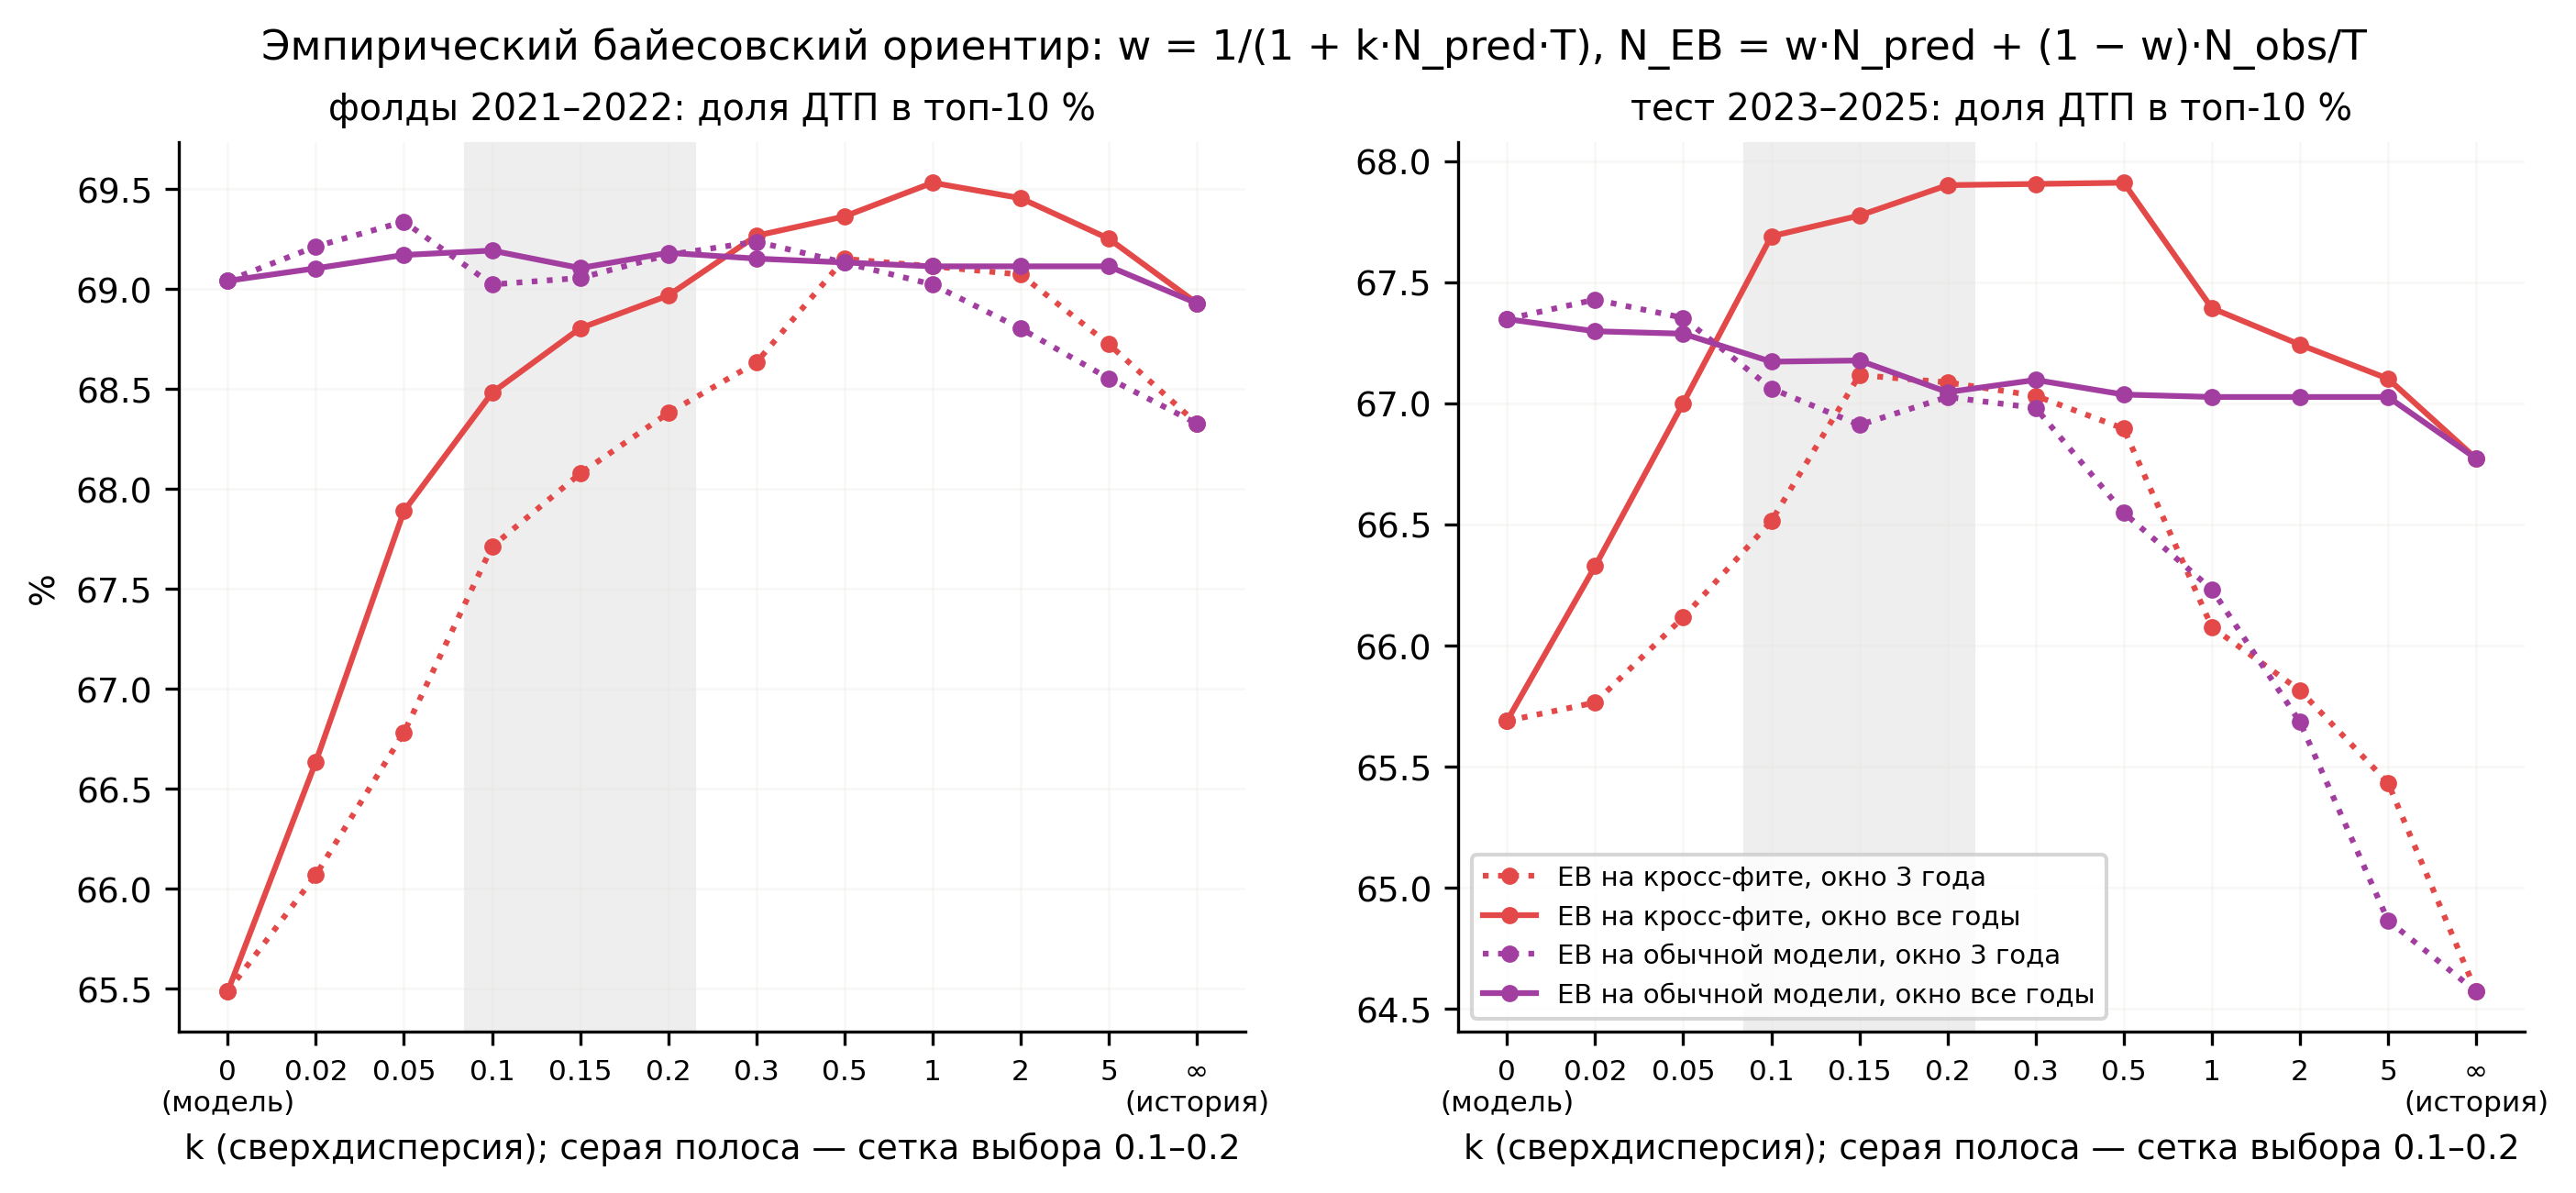

The table this chart was drawn from, first rows:
base, window, k, variant, folds_top1, folds_top5, folds_top10, folds_spearman, folds_deviance, folds_score, test_top1, test_top5, test_top10, test_spearman, test_deviance_mean_years
model, 3y, 0.0, eb_3y_k0, 0.1487, 0.4891, 0.6904, 0.555, 0.4603, 0.5898, 0.1485, 0.4646, 0.6735, 0.6847, 0.4336
model, 3y, 0.02, eb_3y_k0.02, 0.1507, 0.4905, 0.6921, 0.5553, 0.4585, 0.5913, 0.1503, 0.4642, 0.6743, 0.6848, 0.4334
model, 3y, 0.05, eb_3y_k0.05, 0.1515, 0.4927, 0.6934, 0.5557, 0.4577, 0.593, 0.1477, 0.4654, 0.6735, 0.6849, 0.4343
model, 3y, 0.1, eb_3y_k0.1, 0.1511, 0.4921, 0.6902, 0.5561, 0.4578, 0.5912, 0.1443, 0.4654, 0.6706, 0.685, 0.4365
model, 3y, 0.15, eb_3y_k0.15, 0.1484, 0.4867, 0.6906, 0.5563, 0.4586, 0.5886, 0.1443, 0.4636, 0.6691, 0.685, 0.4388
model, 3y, 0.2, eb_3y_k0.2, 0.1453, 0.4835, 0.6917, 0.5565, 0.4595, 0.5876, 0.1426, 0.4626, 0.6703, 0.6849, 0.4411
model, 3y, 0.3, eb_3y_k0.3, 0.1443, 0.4805, 0.6924, 0.5566, 0.4617, 0.5864, 0.1422, 0.462, 0.6698, 0.6847, 0.4452
model, 3y, 0.5, eb_3y_k0.5, 0.1437, 0.4771, 0.6913, 0.5566, 0.4659, 0.5842, 0.1412, 0.4582, 0.6655, 0.684, 0.4522
model, 3y, 1.0, eb_3y_k1, 0.1436, 0.4743, 0.6902, 0.5559, 0.4749, 0.5823, 0.1412, 0.4512, 0.6623, 0.6818, 0.4656
model, 3y, 2.0, eb_3y_k2, 0.1436, 0.4738, 0.688, 0.5545, 0.4886, 0.5809, 0.1412, 0.4461, 0.6568, 0.6787, 0.484
model, 3y, 5.0, eb_3y_k5, 0.1436, 0.4738, 0.6855, 0.5539, 0.5151, 0.5796, 0.1412, 0.4461, 0.6487, 0.6767, 0.5169
model, 3y, inf, eb_3y_kinf, 0.1443, 0.4704, 0.6833, 0.6325, 1.602, 0.5769, 0.1399, 0.4436, 0.6457, 0.7154, 1.716
model, all, 0.0, eb_all_k0, 0.1487, 0.4891, 0.6904, 0.555, 0.4603, 0.5898, 0.1485, 0.4646, 0.6735, 0.6847, 0.4336
model, all, 0.02, eb_all_k0.02, 0.1497, 0.4871, 0.691, 0.555, 0.4609, 0.5891, 0.1489, 0.4639, 0.673, 0.6847, 0.4349
model, all, 0.05, eb_all_k0.05, 0.1504, 0.4856, 0.6917, 0.555, 0.4616, 0.5886, 0.1483, 0.4623, 0.6729, 0.6846, 0.4362
model, all, 0.1, eb_all_k0.1, 0.1503, 0.4845, 0.6919, 0.5549, 0.4626, 0.5882, 0.1482, 0.4589, 0.6717, 0.6846, 0.4376
model, all, 0.15, eb_all_k0.15, 0.15, 0.4845, 0.6911, 0.5548, 0.4636, 0.5878, 0.1482, 0.4598, 0.6718, 0.6845, 0.4386
model, all, 0.2, eb_all_k0.2, 0.15, 0.4846, 0.6918, 0.5547, 0.4645, 0.5882, 0.1482, 0.4598, 0.6705, 0.6843, 0.4395
model, all, 0.3, eb_all_k0.3, 0.15, 0.4844, 0.6915, 0.5544, 0.4663, 0.5879, 0.1482, 0.4597, 0.671, 0.684, 0.441
model, all, 0.5, eb_all_k0.5, 0.15, 0.4844, 0.6913, 0.5538, 0.4696, 0.5878, 0.1482, 0.4597, 0.6704, 0.6832, 0.4434
model, all, 1.0, eb_all_k1, 0.15, 0.4844, 0.6911, 0.5522, 0.4765, 0.5878, 0.1482, 0.4597, 0.6703, 0.6813, 0.448
model, all, 2.0, eb_all_k2, 0.15, 0.4844, 0.6911, 0.5504, 0.4871, 0.5878, 0.1482, 0.4597, 0.6703, 0.6788, 0.4545
model, all, 5.0, eb_all_k5, 0.15, 0.4844, 0.6911, 0.5491, 0.5072, 0.5878, 0.1482, 0.4597, 0.6703, 0.6765, 0.467
model, all, inf, eb_all_kinf, 0.1506, 0.4836, 0.6893, 0.602, 1.208, 0.5864, 0.1478, 0.459, 0.6677, 0.7229, 0.9215
cf, 3y, 0.0, ebcf_3y_k0, 0.1164, 0.4361, 0.6549, 0.5438, 0.5423, 0.5455, 0.1191, 0.4408, 0.6569, 0.6726, 0.4792
cf, 3y, 0.02, ebcf_3y_k0.02, 0.1307, 0.4503, 0.6607, 0.5453, 0.5225, 0.5555, 0.1281, 0.4482, 0.6577, 0.6737, 0.4667
cf, 3y, 0.05, ebcf_3y_k0.05, 0.1387, 0.4622, 0.6678, 0.547, 0.5054, 0.565, 0.1354, 0.4577, 0.6612, 0.675, 0.4565
cf, 3y, 0.1, ebcf_3y_k0.1, 0.1453, 0.4706, 0.6771, 0.549, 0.4901, 0.5739, 0.1389, 0.4626, 0.6651, 0.6766, 0.4486
cf, 3y, 0.15, ebcf_3y_k0.15, 0.1479, 0.4738, 0.6808, 0.5504, 0.4819, 0.5773, 0.1384, 0.4649, 0.6712, 0.6777, 0.4451
cf, 3y, 0.2, ebcf_3y_k0.2, 0.1481, 0.4757, 0.6838, 0.5514, 0.4768, 0.5798, 0.1402, 0.4661, 0.6709, 0.6786, 0.4436
cf, 3y, 0.3, ebcf_3y_k0.3, 0.147, 0.4785, 0.6863, 0.553, 0.4713, 0.5824, 0.1407, 0.4636, 0.6703, 0.6798, 0.4431
cf, 3y, 0.5, ebcf_3y_k0.5, 0.1476, 0.479, 0.6915, 0.5547, 0.4677, 0.5852, 0.1401, 0.4627, 0.669, 0.6811, 0.4458
cf, 3y, 1.0, ebcf_3y_k1, 0.1468, 0.4782, 0.6911, 0.556, 0.4697, 0.5847, 0.1408, 0.4579, 0.6608, 0.6812, 0.4558
cf, 3y, 2.0, ebcf_3y_k2, 0.1455, 0.472, 0.6907, 0.5556, 0.4802, 0.5814, 0.1408, 0.4542, 0.6582, 0.6794, 0.4733
cf, 3y, 5.0, ebcf_3y_k5, 0.1455, 0.4724, 0.6872, 0.5542, 0.5067, 0.5798, 0.1408, 0.448, 0.6543, 0.6763, 0.5078
cf, 3y, inf, ebcf_3y_kinf, 0.1443, 0.4704, 0.6833, 0.6325, 1.602, 0.5769, 0.1399, 0.4436, 0.6457, 0.7154, 1.716
cf, all, 0.0, ebcf_all_k0, 0.1164, 0.4361, 0.6549, 0.5438, 0.5423, 0.5455, 0.1191, 0.4408, 0.6569, 0.6726, 0.4792
cf, all, 0.02, ebcf_all_k0.02, 0.1412, 0.4595, 0.6664, 0.546, 0.5116, 0.5629, 0.1407, 0.4572, 0.6633, 0.6749, 0.4549
cf, all, 0.05, ebcf_all_k0.05, 0.1486, 0.4761, 0.6789, 0.5481, 0.4922, 0.5775, 0.1469, 0.465, 0.67, 0.6771, 0.4427
cf, all, 0.1, ebcf_all_k0.1, 0.152, 0.4812, 0.6848, 0.5502, 0.4782, 0.583, 0.149, 0.4666, 0.6769, 0.6796, 0.4354
cf, all, 0.15, ebcf_all_k0.15, 0.1515, 0.4824, 0.688, 0.5516, 0.4716, 0.5852, 0.1489, 0.4672, 0.6778, 0.6812, 0.4326
cf, all, 0.2, ebcf_all_k0.2, 0.1515, 0.4845, 0.6897, 0.5525, 0.4679, 0.5871, 0.15, 0.467, 0.679, 0.6823, 0.4313
cf, all, 0.3, ebcf_all_k0.3, 0.151, 0.4868, 0.6927, 0.5536, 0.4643, 0.5897, 0.1499, 0.4666, 0.6791, 0.6837, 0.4305
cf, all, 0.5, ebcf_all_k0.5, 0.1518, 0.4889, 0.6936, 0.5545, 0.4627, 0.5913, 0.1497, 0.4675, 0.6791, 0.6849, 0.4313
cf, all, 1.0, ebcf_all_k1, 0.152, 0.4882, 0.6953, 0.5545, 0.4661, 0.5917, 0.1488, 0.4661, 0.6739, 0.6847, 0.4355
cf, all, 2.0, ebcf_all_k2, 0.1504, 0.4889, 0.6946, 0.5529, 0.4759, 0.5917, 0.1488, 0.4641, 0.6724, 0.6825, 0.4431
cf, all, 5.0, ebcf_all_k5, 0.1503, 0.4883, 0.6925, 0.5504, 0.4974, 0.5904, 0.1488, 0.4622, 0.671, 0.6782, 0.4581
cf, all, inf, ebcf_all_kinf, 0.1506, 0.4836, 0.6893, 0.602, 1.208, 0.5864, 0.1478, 0.459, 0.6677, 0.7229, 0.9215
